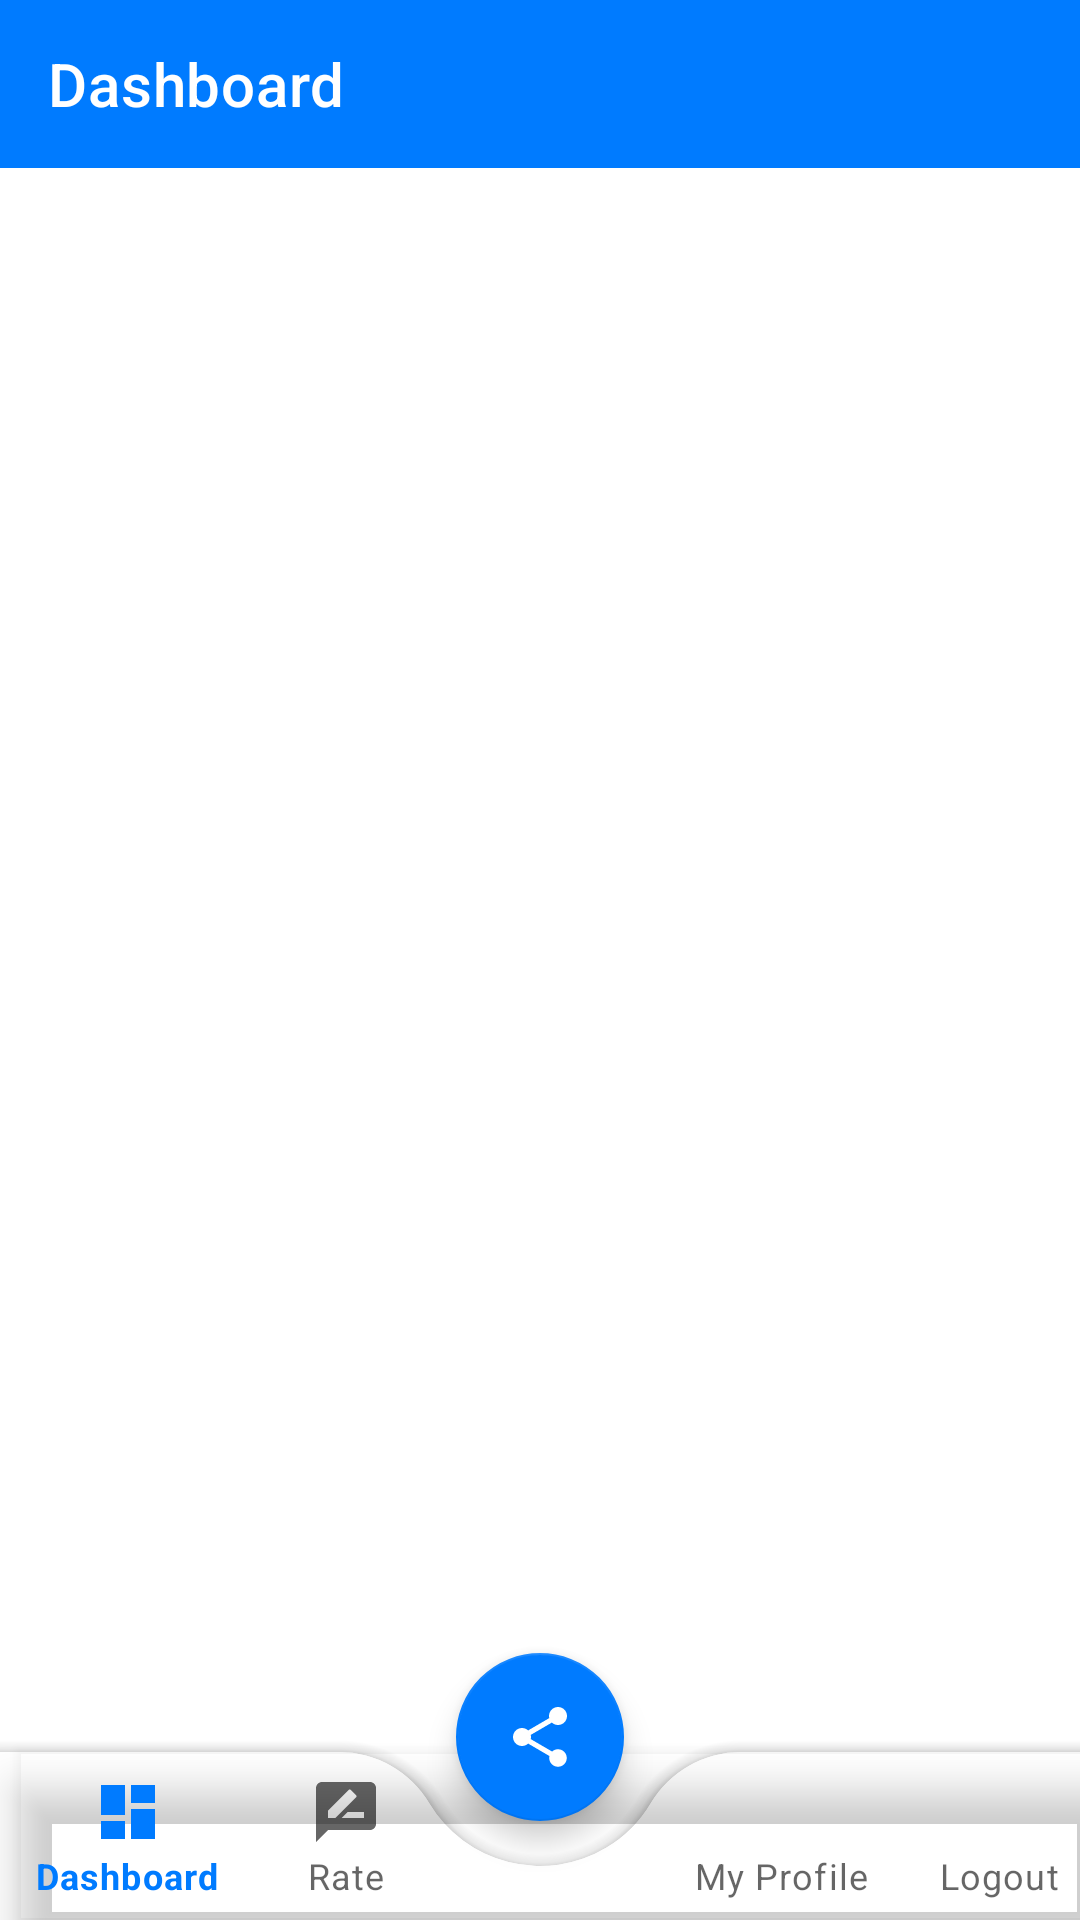

Reconstruct the res/layout file that produces this screen, plus the resources it refers to.
<!-- AndroidManifest.xml: application theme Theme.DisasterGuard -->
<!-- res/layout/activity_user_dashboard.xml -->
<?xml version="1.0" encoding="utf-8"?>
<RelativeLayout xmlns:android="http://schemas.android.com/apk/res/android"
    xmlns:app="http://schemas.android.com/apk/res-auto"
    xmlns:tools="http://schemas.android.com/tools"
    android:layout_width="match_parent"
    android:layout_height="match_parent"
    tools:context=".UserDashboard">

    <androidx.appcompat.widget.Toolbar
        android:id="@+id/toolbar"
        android:layout_width="match_parent"
        android:layout_height="?attr/actionBarSize"
        app:title="Dashboard"
        app:titleTextColor="@color/white"
        android:background="@color/cyan"
        android:gravity="center"
        android:textAlignment="center"
        android:theme="@style/ThemeOverlay.AppCompat.Dark"
        tools:ignore="MissingConstraints" />

    <RelativeLayout
        android:id="@+id/relativeLayout"
        android:layout_width="match_parent"
        android:layout_height="wrap_content"
        android:layout_below="@+id/toolbar">

        <FrameLayout
            android:id="@+id/frameLayout"
            android:layout_width="match_parent"
            android:layout_height="wrap_content" />

        <androidx.coordinatorlayout.widget.CoordinatorLayout
            android:layout_width="match_parent"
            android:layout_height="100dp"
            android:layout_marginStart="-10dp"
            android:layout_marginEnd="-10dp"
            android:layout_alignParentBottom="true">

            <com.google.android.material.bottomappbar.BottomAppBar
                android:id="@+id/bottomAppBar"
                android:layout_width="match_parent"
                android:layout_height="wrap_content"
                android:layout_gravity="bottom"
                app:fabAlignmentMode="center"
                app:fabCradleMargin="15dp"
                app:fabCradleRoundedCornerRadius="35dp"
                app:fabCradleVerticalOffset="5dp"
                tools:ignore="BottomAppBar, MissingConstraints" >

                <com.google.android.material.bottomnavigation.BottomNavigationView
                    android:id="@+id/bottomNavigationView"
                    android:layout_width="match_parent"
                    android:layout_height="wrap_content"
                    app:labelVisibilityMode="labeled"
                    android:backgroundTint="#F5F5F5"
                    android:background="@android:color/transparent"
                    app:menu="@menu/bottom_nav_menu" />

            </com.google.android.material.bottomappbar.BottomAppBar>
            <com.google.android.material.floatingactionbutton.FloatingActionButton
                android:id="@+id/fab"
                android:layout_width="wrap_content"
                android:layout_height="wrap_content"
                android:contentDescription="@string/app_name"
                android:src="@drawable/ic_share_24"
                android:backgroundTint="@color/cyan"
                app:tint="@color/white"
                app:layout_anchor="@id/bottomAppBar"
                tools:ignore="MissingConstraints" />

        </androidx.coordinatorlayout.widget.CoordinatorLayout>
    </RelativeLayout>
</RelativeLayout>
<!-- resources referenced by this layout -->
<resources>
  <color name="cyan">#007BFF</color>
  <color name="white">#FFFFFFFF</color>
  <!-- drawable ic_share_24 (drawable) -->
  <vector xmlns:android="http://schemas.android.com/apk/res/android" android:height="24dp" android:tint="#007BFF" android:viewportHeight="24" android:viewportWidth="24" android:width="24dp">
        
      <path android:fillColor="@android:color/white" android:pathData="M18,16.08c-0.76,0 -1.44,0.3 -1.96,0.77L8.91,12.7c0.05,-0.23 0.09,-0.46 0.09,-0.7s-0.04,-0.47 -0.09,-0.7l7.05,-4.11c0.54,0.5 1.25,0.81 2.04,0.81 1.66,0 3,-1.34 3,-3s-1.34,-3 -3,-3 -3,1.34 -3,3c0,0.24 0.04,0.47 0.09,0.7L8.04,9.81C7.5,9.31 6.79,9 6,9c-1.66,0 -3,1.34 -3,3s1.34,3 3,3c0.79,0 1.5,-0.31 2.04,-0.81l7.12,4.16c-0.05,0.21 -0.08,0.43 -0.08,0.65 0,1.61 1.31,2.92 2.92,2.92 1.61,0 2.92,-1.31 2.92,-2.92s-1.31,-2.92 -2.92,-2.92z"/>
      
  </vector>
  <string name="app_name">Disaster Guard</string>
  <style name="Theme.DisasterGuard" parent="Theme.MaterialComponents.DayNight.NoActionBar">
          
          
          <item name="colorPrimary">@color/cyan</item>
          <item name="colorPrimaryVariant">@color/cyan</item>
          <item name="colorOnPrimary">@color/white</item>
          <item name="android:textColor">@color/black</item>
          
          <item name="colorSecondary">@color/cyan</item>
          <item name="colorSecondaryVariant">@color/cyan</item>
          <item name="colorOnSecondary">@color/white</item>
          
          <item name="android:statusBarColor">?attr/colorPrimaryVariant</item>
          
          <item name="actionOverflowButtonStyle">@style/Threedotcolor</item>
          
      </style>
  <color name="black">#FF000000</color>
  <style name="Threedotcolor" parent="Widget.AppCompat.ActionButton.Overflow">
          <item name="tint">#FFFFFF</item>
      </style>
</resources>
